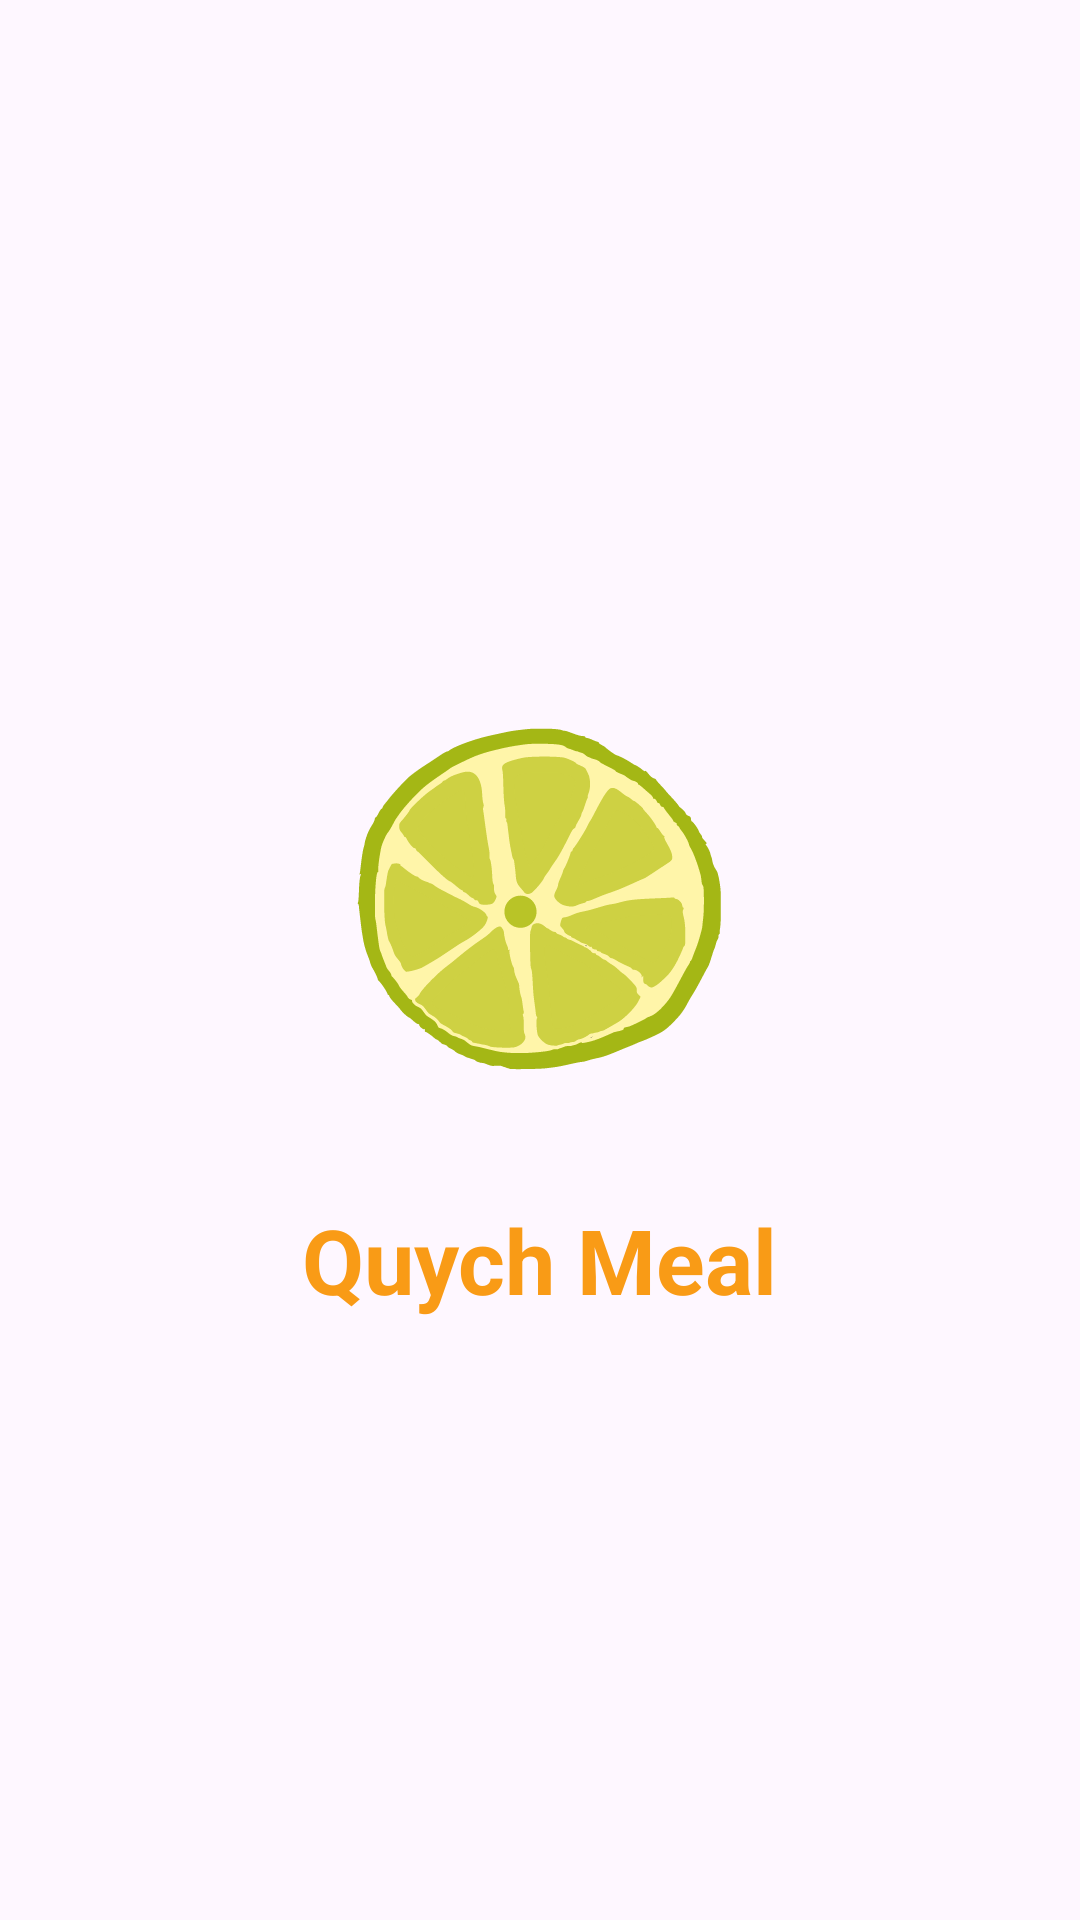

Reconstruct the res/layout file that produces this screen, plus the resources it refers to.
<!-- AndroidManifest.xml: application theme Theme.QuychMeal -->
<!-- res/layout/activity_splash.xml -->
<?xml version="1.0" encoding="utf-8"?>
<LinearLayout xmlns:android="http://schemas.android.com/apk/res/android"
    xmlns:app="http://schemas.android.com/apk/res-auto"
    xmlns:tools="http://schemas.android.com/tools"
    android:layout_width="match_parent"
    android:layout_height="match_parent"
    android:orientation="vertical"
    android:gravity="center"
    tools:context=".Activities.RootActivity">

    <ImageView
        android:layout_width="200dp"
        android:layout_height="200dp"
        android:scaleType="fitXY"
        android:src="@drawable/ic_launcher_foreground" />

    <TextView
        android:layout_width="wrap_content"
        android:layout_height="wrap_content"
        android:text="@string/app_name"
        android:textColor="@color/primary"
        android:textStyle="bold"
        android:textSize="30sp" />
</LinearLayout>
<!-- resources referenced by this layout -->
<resources>
  <color name="primary">#F99B16</color>
  <!-- drawable ic_launcher_foreground: vector/xml drawable (drawable, 40073 chars, omitted) -->
  <string name="app_name">Quych Meal</string>
  <style name="Theme.QuychMeal" parent="Base.Theme.QuychMeal" />
  <style name="Base.Theme.QuychMeal" parent="Theme.Material3.DayNight.NoActionBar">
          
          <item name="colorPrimary">@color/primary</item>
          <item name="colorPrimaryInverse">@color/hover</item>
          <item name="fontFamily">@font/quicksand_font</item>
      </style>
  <color name="hover">#37484848</color>
</resources>
